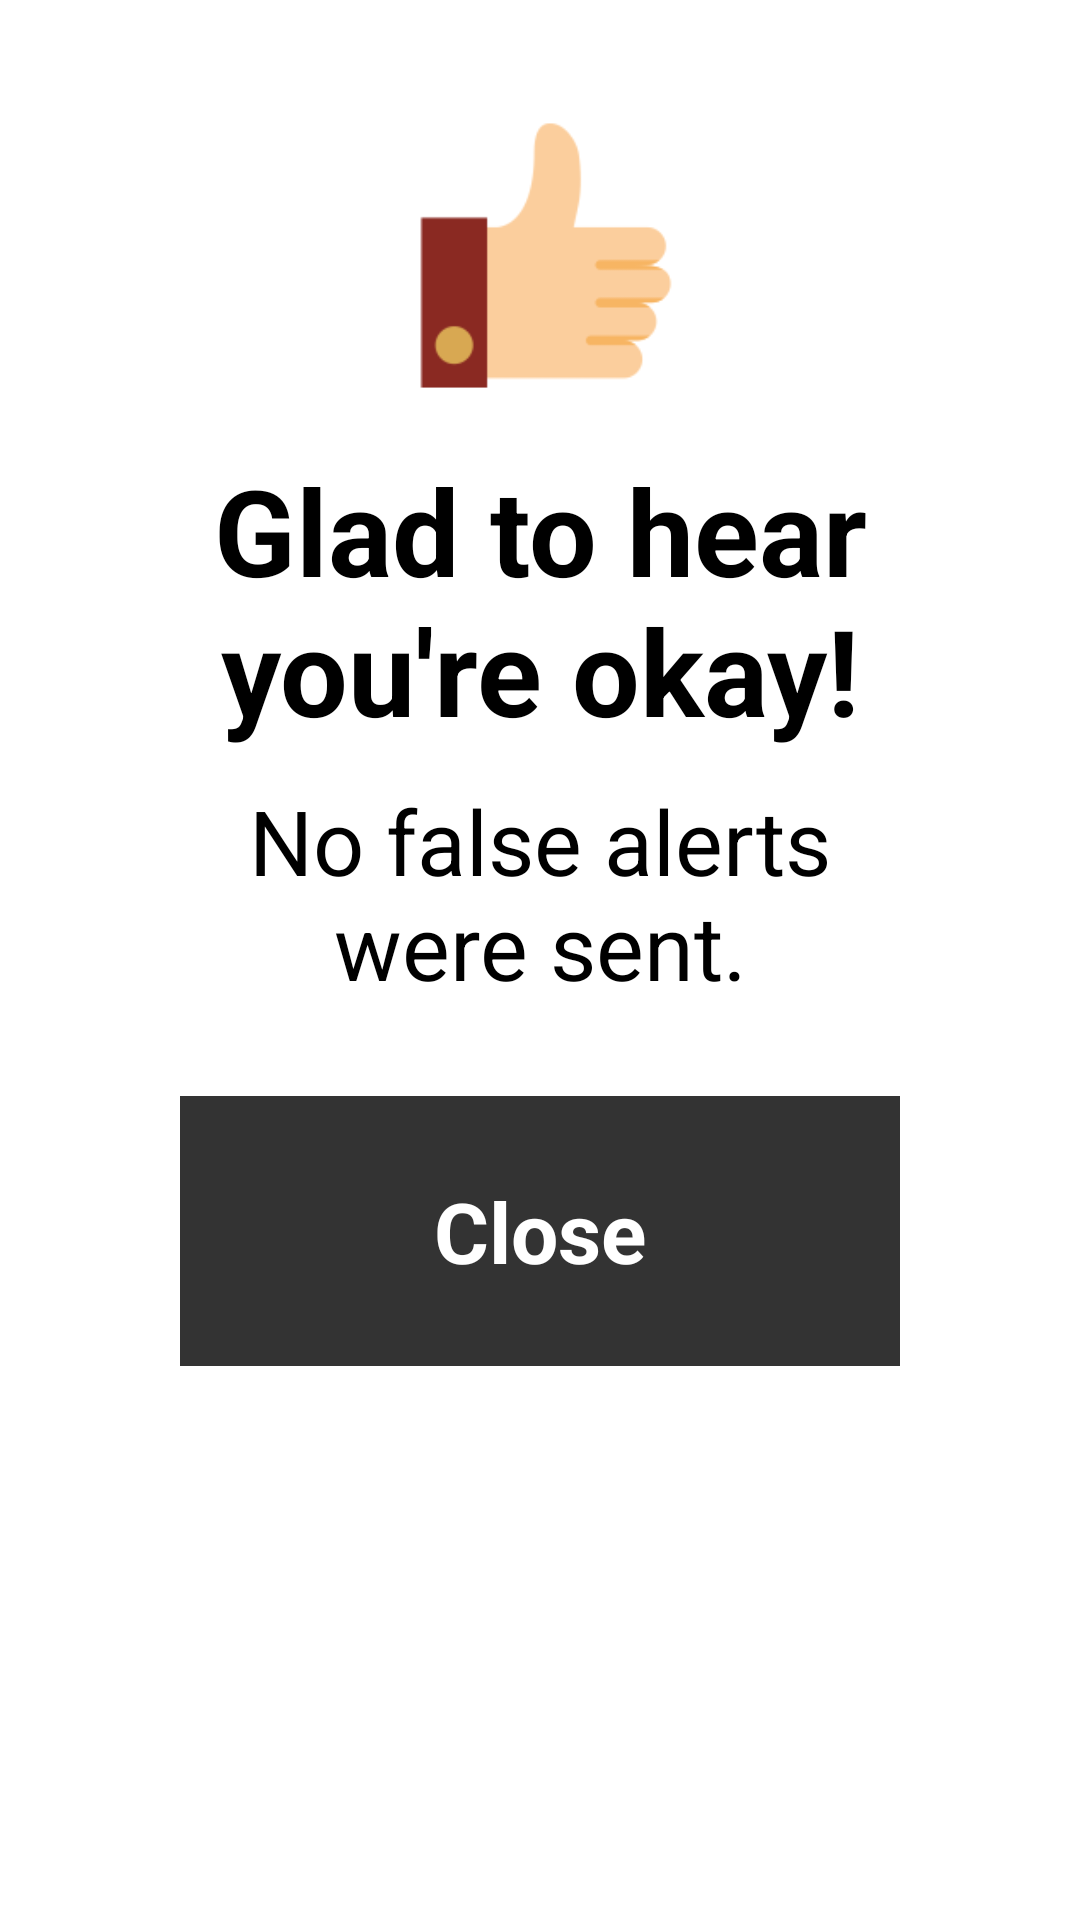

Write the Android layout XML for this screen, with the resource values it uses.
<!-- AndroidManifest.xml: application theme AppTheme -->
<!-- res/layout/dialog_im_ok.xml -->
<?xml version="1.0" encoding="utf-8"?>
<LinearLayout xmlns:android="http://schemas.android.com/apk/res/android"
              android:layout_width="match_parent"
              android:layout_height="match_parent"
              android:orientation="vertical"
              android:background="@android:color/white"
              android:paddingTop="30dp"
    android:paddingBottom="30dp"
    android:paddingLeft="60dp"
    android:paddingRight="60dp">

    <ImageView
        android:layout_width="match_parent"
        android:layout_height="100dp"
        android:src="@mipmap/thumb_up"
        android:layout_centerHorizontal="true"
        android:layout_marginTop="10dp"/>

    <TextView
        android:layout_width="match_parent"
        android:layout_height="wrap_content"
        android:textSize="40sp"
        android:textStyle="bold"
        android:gravity="center_horizontal"
        android:text="@string/glad_you_ok"
        android:textColor="@android:color/black"
        android:layout_marginTop="10dp"/>

    <TextView
        android:layout_width="match_parent"
        android:layout_height="wrap_content"
        android:textSize="30sp"
        android:gravity="center_horizontal"
        android:text="@string/no_false_alerts_sent"
        android:textColor="@android:color/black"
        android:layout_marginTop="10dp"/>

    <TextView
        android:id="@+id/close"
        android:layout_width="500dp"
        android:layout_height="90dp"
        android:layout_marginTop="30dp"
        android:gravity="center"
        android:layout_gravity="center_horizontal"
        android:background="@drawable/round_corners_gray"
        android:textColor="@android:color/white"
        android:textSize="28sp"
        android:textStyle="bold"
        android:text="@string/close"/>

</LinearLayout>
<!-- resources referenced by this layout -->
<resources>
  <!-- drawable round_corners_gray (drawable) -->
  <?xml version="1.0" encoding="utf-8"?>
  <shape xmlns:android="http://schemas.android.com/apk/res/android" >
  
      <size android:width="100dp"
            android:height="100dp" />
      <solid android:color="@color/colorAccent" />
  
      <stroke
          android:width="1dp"
          android:color="@color/colorAccent" />
  
      <padding
          android:bottom="0dp"
          android:left="0dp"
          android:right="0dp"
          android:top="0dp" />
  
      <corners android:radius="5dp" />
  
  </shape>
  <!-- mipmap thumb_up: png bitmap (mipmap-hdpi, 3109 bytes) -->
  <string name="close">Close</string>
  <string name="glad_you_ok">Glad to hear you\'re okay!</string>
  <string name="no_false_alerts_sent">No false alerts were sent.</string>
  <style name="AppTheme" parent="Theme.AppCompat.Light.DarkActionBar">
          
          <item name="colorPrimary">@color/colorPrimary</item>
          <item name="colorPrimaryDark">@color/colorPrimaryDark</item>
          <item name="colorAccent">@color/colorAccent</item>
      </style>
  <color name="colorAccent">#333333</color>
  <color name="colorPrimary">#c63c32</color>
  <color name="colorPrimaryDark">#8e221a</color>
</resources>
